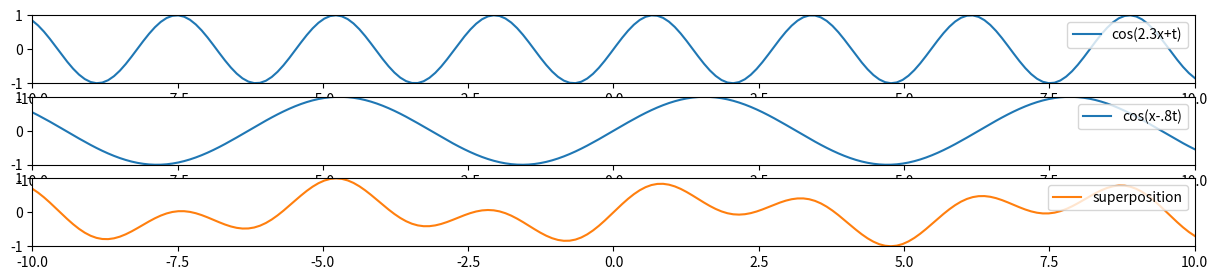
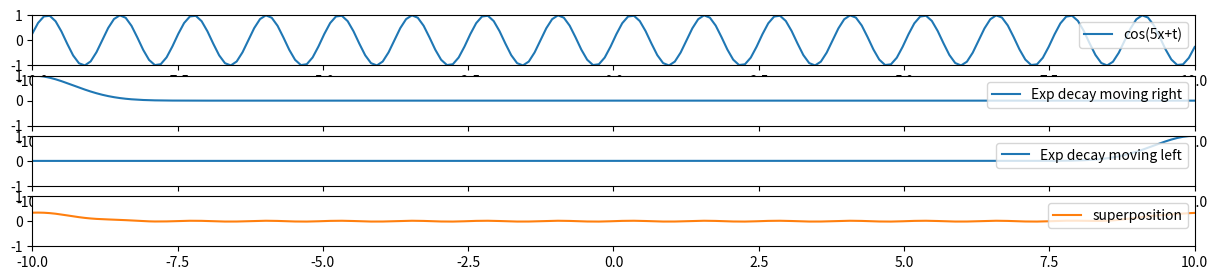
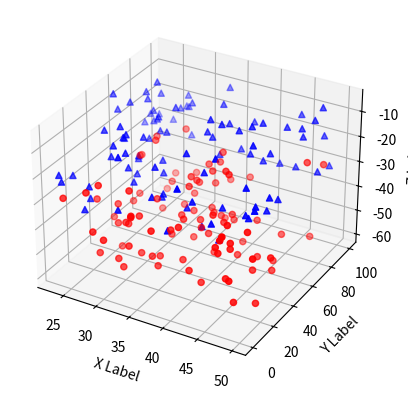

The matplotlib source for these figures, in order:
import numpy as np

# from scipy import signal
import matplotlib.pyplot as plt
from matplotlib import animation

# import ipywidgets as widgets
# from mpl_toolkits import mplot3d

%matplotlib widget

class Wave:

    def __init__(
        self,
        wave_function,
        label,
        weight=1,
    ):
        self.wave_function = wave_function
        self.label = label
        self.weight = weight

    def evaluate_wave_function(self, t, space_lattice):
        return [self.wave_function(x, t) for x in space_lattice]

    def __repr__(self):
        return self.label

def trigonometric_wave_function(
    phase=0, amplitude=1, time_frequency=1, space_frequency=1
):
    return lambda x, t: amplitude * np.sin(
        phase + x * space_frequency + t * time_frequency
    )

def plot_superposition(
    waves,
    space_lattice=np.linspace(-10, 10, 200),
    time_lattice=np.linspace(0, 100, 10**3),
):

    def calculate_superposition(t):
        return np.divide(
            np.sum(
                [
                    np.multiply(w.evaluate_wave_function(t, space_lattice), w.weight)
                    for w in waves
                ],
                axis=0,
            ),
            len(waves),
        )

    fig, all_axes = plt.subplots(
        figsize=(15, 3),
        nrows=len(waves) + 1,
        # sharex=True,
    )
    painters = [
        all_axes[i].plot(
            space_lattice,
            [wave.wave_function(x, 0) for x in space_lattice],
            label=wave.label,
        )[0]
        for i, wave in enumerate(waves)
    ]
    for painter in painters:
        painter.set_xdata(space_lattice)

    painters.append(
        all_axes[-1].plot(
            space_lattice,
            calculate_superposition(t=0),
            "tab:orange",
            label="superposition",
        )[0]
    )
    painters[-1].set_xdata(space_lattice)

    for ax in all_axes:
        ax.set(xlim=[-10, 10], ylim=[-1, 1])
        ax.legend(loc="upper right")

    def update(frame):
        # update the plots:
        for painter, wave in zip(painters[:-1], waves):
            painter.set_ydata(
                wave.evaluate_wave_function(t=frame, space_lattice=space_lattice)
            )
        painters[-1].set_ydata(calculate_superposition(t=frame))
        return painters

    ani = animation.FuncAnimation(fig=fig, func=update, frames=time_lattice, interval=5)
    plt.plot()

    return ani

plot_superposition(
    [
        Wave(trigonometric_wave_function(space_frequency=2.3), label="cos(2.3x+t)"),
        Wave(trigonometric_wave_function(time_frequency=-0.8), label="cos(x-.8t)"),
    ]
)

# Show the "superposition" of a left and right moving wave as a single plot
plot_superposition(
    [
        Wave(
            trigonometric_wave_function(amplitude=1, space_frequency=5),
            label="cos(5x+t)",
            weight=0.05,
        ),
        Wave(
            lambda x, t: np.exp(-1 * (x - 0.5 * t + 10) ** 2),
            label="Exp decay moving right",
        ),
        Wave(
            lambda x, t: np.exp(-1 * (x + 0.5 * t - 10) ** 2),
            label="Exp decay moving left",
        ),
    ],
    time_lattice=np.linspace(0, 20, 200),
)

# These lines are comments
# Initial setup from an online python notebook tutorial is below.
# Note the first line "%matplotlib inline" this is how the tutorial has it.
# Two solutions 1. use: "%matplotlib notebook" graphs appear dynamic in the notebook.
#               2. use: "%matplotlib" (only) graphs appear dynamic in separate window.
#    ( 2. is the best solution for detailed graphs/plots. )

%matplotlib widget
import pandas as pd
import numpy as np
import matplotlib as mpl
import matplotlib.pyplot as plt
from mpl_toolkits.mplot3d import Axes3D


# What follows is a copy of the 3D plot example code.
# Data is randomly generated so there is no external data import.


def randrange(n, vmin, vmax):
    return (vmax - vmin) * np.random.rand(n) + vmin


fig = plt.figure()
ax = fig.add_subplot(111, projection="3d")
n = 100
for c, m, zl, zh in [("r", "o", -60, -25), ("b", "^", -30, -5)]:
    xs = randrange(n, 23, 50)
    ys = randrange(n, 0, 100)
    zs = randrange(n, zl, zh)
    ax.scatter(xs, ys, zs, c=c, marker=m)

ax.set_xlabel("X Label")
ax.set_ylabel("Y Label")
ax.set_zlabel("Z Label")

plt.show()

